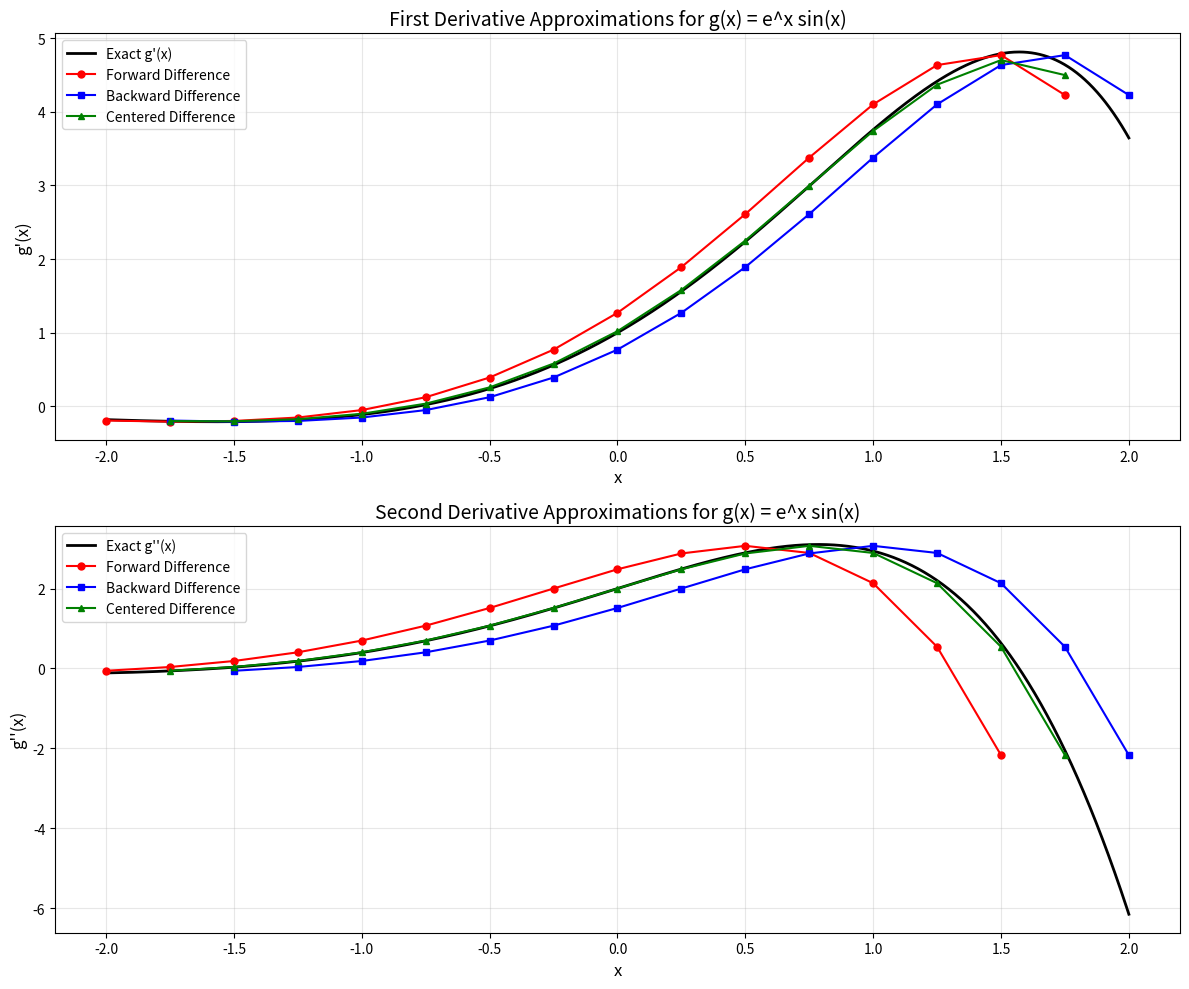
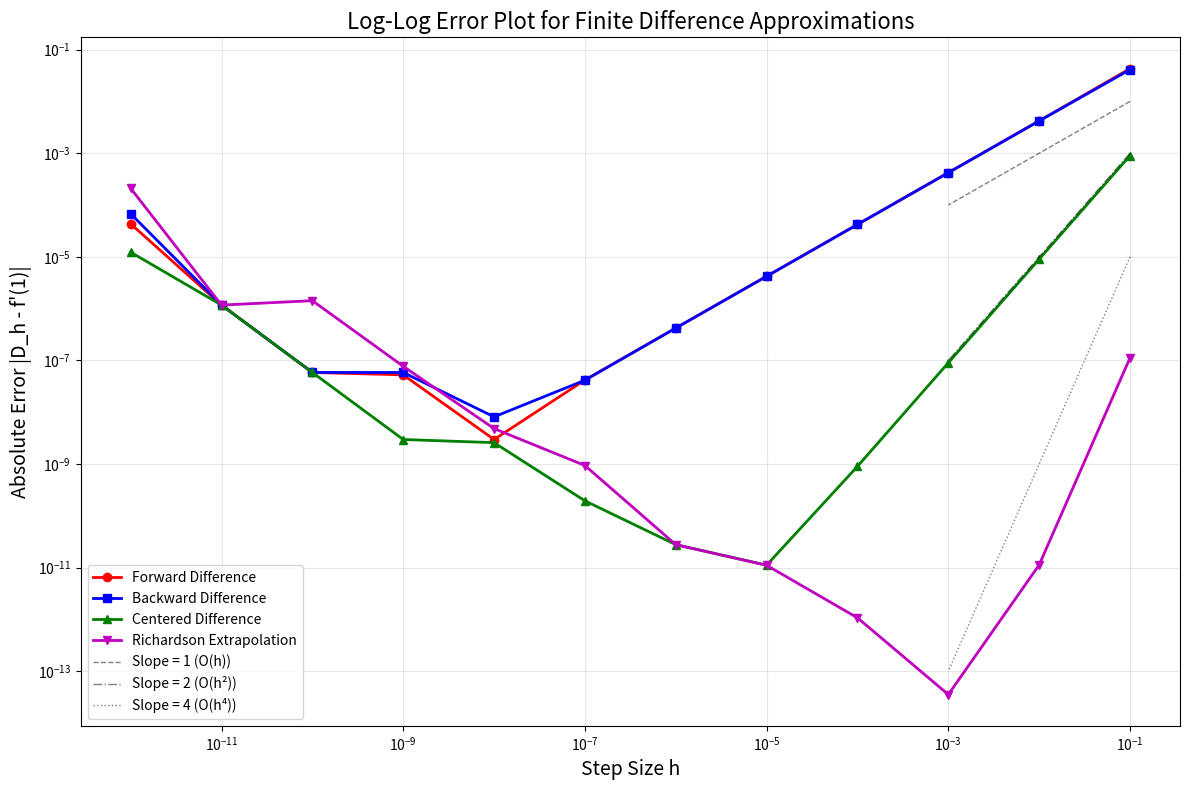

Generate these figures, in order, with matplotlib:
"""
[redacted]
"""

import numpy as np
import matplotlib.pyplot as plt
from math import factorial, sin, cos, exp, pi, e


# =============================================================================
# Helper Functions
# =============================================================================

def true_percent_relative_error(true_val, approx_val):
    """
    Calculate true percent relative error.
    εT (%) = 100 × |true - approx| / |true|
    """
    return 100 * abs((true_val - approx_val) / true_val)


# =============================================================================
# Problem 4.12: Taylor Series Expansions (0th through 3rd order)
# =============================================================================

def f(x):
    """Function: f(x) = 25x³ - 6x² + 7x - 88"""
    return 25 * x**3 - 6 * x**2 + 7 * x - 88


def f_prime(x):
    """First derivative: f'(x) = 75x² - 12x + 7"""
    return 75 * x**2 - 12 * x + 7


def f_double_prime(x):
    """Second derivative: f''(x) = 150x - 12"""
    return 150 * x - 12


def f_triple_prime(x):
    """Third derivative: f'''(x) = 150"""
    return 150


def taylor_expansion(x, x0, order):
    """
    Compute Taylor series expansion of order n about x0, evaluated at x.
    Tn(x) = Σ(k=0 to n) [f^(k)(x0) / k!] * (x - x0)^k
    """
    derivatives = [f(x0), f_prime(x0), f_double_prime(x0), f_triple_prime(x0)]

    result = 0
    for k in range(order + 1):
        result += (derivatives[k] / factorial(k)) * (x - x0)**k

    return result


def problem_4_12():
    """
    Problem 4.12: Use zeroth- through third-order Taylor series expansions
    to predict f(3) using base point x0 = 1.
    """
    print("=" * 80)
    print("Problem 4.12: Taylor Series Expansions")
    print("=" * 80)
    print(f"Function: f(x) = 25x³ - 6x² + 7x - 88")
    print(f"Base point: x0 = 1")
    print(f"Evaluation point: x = 3")
    print()

    x0 = 1
    x = 3
    true_value = f(x)

    print(f"True value f(3) = {true_value:.10f}")
    print()

    # Create arrays for plotting
    orders = [0, 1, 2, 3]
    approximations = []
    errors = []

    for order in orders:
        approx = taylor_expansion(x, x0, order)
        error = true_percent_relative_error(true_value, approx)
        approximations.append(approx)
        errors.append(error)

        print(f"Order {order}:")
        print(f"  Approximation: {approx:.10f}")
        print(f"  True % Relative Error: {error:.10f}%")
        print()

    # Plot the results
    fig, (ax1, ax2) = plt.subplots(1, 2, figsize=(14, 5))

    # Plot approximations vs true value
    ax1.plot(orders, [true_value] * len(orders), 'r--', label='True Value', linewidth=2)
    ax1.plot(orders, approximations, 'bo-', label='Taylor Approximations', markersize=8)
    ax1.set_xlabel('Taylor Series Order', fontsize=12)
    ax1.set_ylabel('f(3)', fontsize=12)
    ax1.set_title('Taylor Series Approximations vs True Value', fontsize=14)
    ax1.legend()
    ax1.grid(True, alpha=0.3)
    ax1.set_xticks(orders)

    # Plot errors
    ax2.semilogy(orders, errors, 'ro-', markersize=8, linewidth=2)
    ax2.set_xlabel('Taylor Series Order', fontsize=12)
    ax2.set_ylabel('True % Relative Error (%)', fontsize=12)
    ax2.set_title('Error Reduction with Taylor Series Order', fontsize=14)
    ax2.grid(True, alpha=0.3)
    ax2.set_xticks(orders)

    plt.tight_layout()
    plt.savefig('problem_4_12_taylor_series.png', dpi=300, bbox_inches='tight')
    print("Plot saved as 'problem_4_12_taylor_series.png'")
    plt.close()

    return approximations, errors


# =============================================================================
# Problem 4.15: First Derivative Approximations
# =============================================================================

def forward_difference(func, x, h):
    """Forward difference: [f(x+h) - f(x)] / h"""
    return (func(x + h) - func(x)) / h


def backward_difference(func, x, h):
    """Backward difference: [f(x) - f(x-h)] / h"""
    return (func(x) - func(x - h)) / h


def centered_difference(func, x, h):
    """Centered difference: [f(x+h) - f(x-h)] / (2h)"""
    return (func(x + h) - func(x - h)) / (2 * h)


def problem_4_15():
    """
    Problem 4.15: Estimate first derivative at x=2 using forward, backward,
    and centered differences with h=0.25.
    """
    print("\n" + "=" * 80)
    print("Problem 4.15: First Derivative Approximations")
    print("=" * 80)
    print(f"Function: f(x) = 25x³ - 6x² + 7x - 88")
    print(f"Point: x = 2")
    print(f"Step size: h = 0.25")
    print()

    x = 2
    h = 0.25
    true_derivative = f_prime(x)

    fwd = forward_difference(f, x, h)
    bwd = backward_difference(f, x, h)
    ctr = centered_difference(f, x, h)

    print(f"True derivative f'(2) = {true_derivative:.10f}")
    print()

    print(f"Forward Difference (O(h)):")
    print(f"  Approximation: {fwd:.10f}")
    print(f"  Absolute Error: {abs(true_derivative - fwd):.10f}")
    print(f"  True % Relative Error: {true_percent_relative_error(true_derivative, fwd):.10f}%")
    print()

    print(f"Backward Difference (O(h)):")
    print(f"  Approximation: {bwd:.10f}")
    print(f"  Absolute Error: {abs(true_derivative - bwd):.10f}")
    print(f"  True % Relative Error: {true_percent_relative_error(true_derivative, bwd):.10f}%")
    print()

    print(f"Centered Difference (O(h²)):")
    print(f"  Approximation: {ctr:.10f}")
    print(f"  Absolute Error: {abs(true_derivative - ctr):.10f}")
    print(f"  True % Relative Error: {true_percent_relative_error(true_derivative, ctr):.10f}%")
    print()

    print("Interpretation:")
    print("The centered difference is more accurate due to its O(h²) truncation error,")
    print("while forward and backward differences have O(h) truncation error.")
    print("The centered difference cancels out the first-order error terms in the")
    print("Taylor series expansion, leading to higher accuracy.")


# =============================================================================
# Problem 4.16: Second Derivative Approximations
# =============================================================================

def second_derivative_centered(func, x, h):
    """
    Centered difference for second derivative:
    [f(x+h) - 2f(x) + f(x-h)] / h²
    """
    return (func(x + h) - 2 * func(x) + func(x - h)) / h**2


def problem_4_16():
    """
    Problem 4.16: Estimate second derivative at x=2 using centered difference
    with h=0.2 and h=0.1.
    """
    print("\n" + "=" * 80)
    print("Problem 4.16: Second Derivative Approximations")
    print("=" * 80)
    print(f"Function: f(x) = 25x³ - 6x² + 7x - 88")
    print(f"Point: x = 2")
    print()

    x = 2
    true_second_derivative = f_double_prime(x)

    print(f"True second derivative f''(2) = {true_second_derivative:.10f}")
    print()

    for h in [0.2, 0.1]:
        approx = second_derivative_centered(f, x, h)
        error = abs(true_second_derivative - approx)
        rel_error = true_percent_relative_error(true_second_derivative, approx)

        print(f"Step size h = {h}:")
        print(f"  Approximation: {approx:.10f}")
        print(f"  Absolute Error: {error:.10f}")
        print(f"  True % Relative Error: {rel_error:.10f}%")
        print()

    print("Interpretation:")
    print("As h decreases from 0.2 to 0.1, the error decreases by approximately a factor of 4,")
    print("which is consistent with the O(h²) truncation error of the centered difference formula.")
    print("This demonstrates the quadratic convergence of the method.")


# =============================================================================
# Problem 4.18: Taylor Series with Error Constraint
# =============================================================================

def problem_4_18():
    """
    Problem 4.18: Determine highest-order Taylor series expansion with
    maximum error of 0.015 on [0, π].
    Function: f(x) = x - 1 - 0.5·sin(x)
    Base point: a = π/2
    """
    print("\n" + "=" * 80)
    print("Problem 4.18: Taylor Series with Error Constraint")
    print("=" * 80)
    print(f"Function: f(x) = x - 1 - 0.5·sin(x)")
    print(f"Base point: a = π/2")
    print(f"Interval: [0, π]")
    print(f"Maximum allowed error: 0.015")
    print()

    def g(x):
        """g(x) = x - 1 - 0.5·sin(x)"""
        return x - 1 - 0.5 * np.sin(x)

    # Derivatives at a = π/2
    a = np.pi / 2

    # g(π/2) = π/2 - 1 - 0.5·sin(π/2) = π/2 - 1 - 0.5
    # g'(x) = 1 - 0.5·cos(x), g'(π/2) = 1 - 0
    # g''(x) = 0.5·sin(x), g''(π/2) = 0.5
    # g'''(x) = 0.5·cos(x), g'''(π/2) = 0
    # g''''(x) = -0.5·sin(x), g''''(π/2) = -0.5

    derivs_at_a = [
        a - 1 - 0.5,           # g(a)
        1.0,                    # g'(a)
        0.5,                    # g''(a)
        0.0,                    # g'''(a)
        -0.5,                   # g''''(a)
        0.0,                    # g'''''(a)
        0.5,                    # g''''''(a)
    ]

    x_vals = np.linspace(0, np.pi, 1000)
    true_vals = g(x_vals)
    max_error_threshold = 0.015

    max_order_found = 0

    for order in range(1, 10):
        # Compute Taylor series of given order
        taylor_vals = np.zeros_like(x_vals)
        for k in range(order + 1):
            if k < len(derivs_at_a):
                taylor_vals += (derivs_at_a[k] / factorial(k)) * (x_vals - a)**k

        # Compute maximum error on the interval
        errors = np.abs(true_vals - taylor_vals)
        max_error = np.max(errors)

        print(f"Order {order}: Maximum error = {max_error:.10f}")

        if max_error <= max_error_threshold:
            max_order_found = order
            print(f"  ✓ Satisfies error constraint (≤ {max_error_threshold})")
        else:
            print(f"  ✗ Exceeds error constraint")

    print()
    print(f"Highest-order Taylor series with error ≤ {max_error_threshold}: Order {max_order_found}")


# =============================================================================
# Problem 4.19: Graphical Comparison of Finite Differences
# =============================================================================

def problem_4_19():
    """
    Problem 4.19: Graph finite difference approximations for first and second
    derivatives along with theoretical values.
    Function: f(x) = x³ - 2x + 4
    Interval: [-2, 2], h = 0.25
    """
    print("\n" + "=" * 80)
    print("Problem 4.19: Graphical Comparison of Finite Differences")
    print("=" * 80)
    print(f"Function: f(x) = x³ - 2x + 4")
    print(f"Interval: [-2, 2]")
    print(f"Step size: h = 0.25")
    print()

    def h_func(x):
        """h(x) = x³ - 2x + 4"""
        return x**3 - 2*x + 4

    def h_prime_exact(x):
        """h'(x) = 3x² - 2"""
        return 3*x**2 - 2

    def h_double_prime_exact(x):
        """h''(x) = 6x"""
        return 6*x

    h = 0.25
    x_discrete = np.arange(-2, 2 + h, h)
    x_continuous = np.linspace(-2, 2, 1000)

    # First derivatives
    fwd_first = np.array([forward_difference(h_func, x, h) for x in x_discrete[:-1]])
    bwd_first = np.array([backward_difference(h_func, x, h) for x in x_discrete[1:]])
    ctr_first = np.array([centered_difference(h_func, x, h) for x in x_discrete[1:-1]])

    # Second derivatives
    fwd_second = np.array([(h_func(x + 2*h) - 2*h_func(x + h) + h_func(x)) / h**2
                           for x in x_discrete[:-2]])
    bwd_second = np.array([(h_func(x) - 2*h_func(x - h) + h_func(x - 2*h)) / h**2
                           for x in x_discrete[2:]])
    ctr_second = np.array([second_derivative_centered(h_func, x, h)
                           for x in x_discrete[1:-1]])

    # Create plots
    fig, (ax1, ax2) = plt.subplots(2, 1, figsize=(12, 10))

    # First derivative plot
    ax1.plot(x_continuous, h_prime_exact(x_continuous), 'k-', linewidth=2, label='Exact f\'(x)')
    ax1.plot(x_discrete[:-1], fwd_first, 'ro-', markersize=6, label='Forward Difference')
    ax1.plot(x_discrete[1:], bwd_first, 'bs-', markersize=6, label='Backward Difference')
    ax1.plot(x_discrete[1:-1], ctr_first, 'g^-', markersize=6, label='Centered Difference')
    ax1.set_xlabel('x', fontsize=12)
    ax1.set_ylabel('f\'(x)', fontsize=12)
    ax1.set_title('First Derivative Approximations', fontsize=14)
    ax1.legend(fontsize=10)
    ax1.grid(True, alpha=0.3)

    # Second derivative plot
    ax2.plot(x_continuous, h_double_prime_exact(x_continuous), 'k-', linewidth=2,
             label='Exact f\'\'(x)')
    ax2.plot(x_discrete[:-2], fwd_second, 'ro-', markersize=6, label='Forward Difference')
    ax2.plot(x_discrete[2:], bwd_second, 'bs-', markersize=6, label='Backward Difference')
    ax2.plot(x_discrete[1:-1], ctr_second, 'g^-', markersize=6, label='Centered Difference')
    ax2.set_xlabel('x', fontsize=12)
    ax2.set_ylabel('f\'\'(x)', fontsize=12)
    ax2.set_title('Second Derivative Approximations', fontsize=14)
    ax2.legend(fontsize=10)
    ax2.grid(True, alpha=0.3)

    plt.tight_layout()
    plt.savefig('problem_4_19_finite_differences.png', dpi=300, bbox_inches='tight')
    print("Plot saved as 'problem_4_19_finite_differences.png'")
    print()
    print("Observation: The centered difference approximation is most accurate for both")
    print("first and second derivatives, as it has O(h²) truncation error compared to")
    print("O(h) for forward and backward differences.")
    plt.close()


# =============================================================================
# Problem 4.99: Richardson Extrapolation for f(x)
# =============================================================================

def richardson_first_derivative(func, x, h):
    """
    Richardson extrapolation for first derivative.
    Drich = [4*D(h/2) - D(h)] / 3
    """
    D_h = centered_difference(func, x, h)
    D_h2 = centered_difference(func, x, h/2)
    return (4 * D_h2 - D_h) / 3


def richardson_second_derivative(func, x, h):
    """
    Richardson extrapolation for second derivative.
    Drich = [4*D(h/2) - D(h)] / 3
    """
    D_h = second_derivative_centered(func, x, h)
    D_h2 = second_derivative_centered(func, x, h/2)
    return (4 * D_h2 - D_h) / 3


def problem_4_99():
    """
    Problem 4.99: Richardson extrapolation for f(x) = 25x³ - 6x² + 7x - 88
    at x = 2.067.
    """
    print("\n" + "=" * 80)
    print("Problem 4.99: Richardson Extrapolation for f(x)")
    print("=" * 80)
    print(f"Function: f(x) = 25x³ - 6x² + 7x - 88")
    print(f"Point: x = 2.067")
    print()

    x = 2.067
    h = 0.4

    # First derivative
    print("First Derivative Estimation:")
    print("-" * 60)

    true_first = f_prime(x)
    print(f"Exact f'(2.067) = {true_first:.10f}")
    print()

    D_h = centered_difference(f, x, h)
    D_h2 = centered_difference(f, x, h/2)
    D_rich = richardson_first_derivative(f, x, h)

    print(f"D(h) with h = {h}:")
    print(f"  Value: {D_h:.10f}")
    print(f"  Absolute Error: {abs(true_first - D_h):.10e}")
    print(f"  True % Relative Error: {true_percent_relative_error(true_first, D_h):.10f}%")
    print()

    print(f"D(h/2) with h = {h/2}:")
    print(f"  Value: {D_h2:.10f}")
    print(f"  Absolute Error: {abs(true_first - D_h2):.10e}")
    print(f"  True % Relative Error: {true_percent_relative_error(true_first, D_h2):.10f}%")
    print()

    print(f"Richardson Extrapolation D_rich:")
    print(f"  Value: {D_rich:.10f}")
    print(f"  Absolute Error: {abs(true_first - D_rich):.10e}")
    print(f"  True % Relative Error: {true_percent_relative_error(true_first, D_rich):.10e}%")
    print()

    # Second derivative
    print("Second Derivative Estimation:")
    print("-" * 60)

    true_second = f_double_prime(x)
    print(f"Exact f''(2.067) = {true_second:.10f}")
    print()

    D2_h = second_derivative_centered(f, x, h)
    D2_h2 = second_derivative_centered(f, x, h/2)
    D2_rich = richardson_second_derivative(f, x, h)

    print(f"D(h) with h = {h}:")
    print(f"  Value: {D2_h:.10f}")
    print(f"  Absolute Error: {abs(true_second - D2_h):.10e}")
    print(f"  True % Relative Error: {true_percent_relative_error(true_second, D2_h):.10f}%")
    print()

    print(f"D(h/2) with h = {h/2}:")
    print(f"  Value: {D2_h2:.10f}")
    print(f"  Absolute Error: {abs(true_second - D2_h2):.10e}")
    print(f"  True % Relative Error: {true_percent_relative_error(true_second, D2_h2):.10f}%")
    print()

    print(f"Richardson Extrapolation D_rich:")
    print(f"  Value: {D2_rich:.10f}")
    print(f"  Absolute Error: {abs(true_second - D2_rich):.10e}")
    print(f"  True % Relative Error: {true_percent_relative_error(true_second, D2_rich):.10e}%")
    print()

    print("Discussion:")
    print("Richardson extrapolation significantly improves accuracy by canceling the")
    print("leading error term. The method improves from O(h²) to O(h⁴), reducing error")
    print("by several orders of magnitude compared to standard centered differences.")


# =============================================================================
# Problem 4.99 (Another Equation): Richardson Extrapolation for g(x)
# =============================================================================

def g(x):
    """Function: g(x) = e^x * sin(x)"""
    if isinstance(x, np.ndarray):
        return np.exp(x) * np.sin(x)
    else:
        return exp(x) * sin(x)


def g_prime_exact(x):
    """Exact first derivative: g'(x) = e^x(sin(x) + cos(x))"""
    if isinstance(x, np.ndarray):
        return np.exp(x) * (np.sin(x) + np.cos(x))
    else:
        return exp(x) * (sin(x) + cos(x))


def g_double_prime_exact(x):
    """Exact second derivative: g''(x) = 2e^x cos(x)"""
    if isinstance(x, np.ndarray):
        return 2 * np.exp(x) * np.cos(x)
    else:
        return 2 * exp(x) * cos(x)


def problem_4_99_another():
    """
    Problem 4.99 (Another Equation): Richardson extrapolation for g(x) = e^x sin(x)
    on interval [-2, 2] with h = 0.25, and at x = 2.067.
    """
    print("\n" + "=" * 80)
    print("Problem 4.99 (Another Equation): Richardson Extrapolation for g(x)")
    print("=" * 80)
    print(f"Function: g(x) = e^x sin(x)")
    print()

    # Part 1: Graphical comparison on [-2, 2] with h = 0.25
    print("Part 1: Finite Difference Approximations on [-2, 2]")
    print("-" * 60)

    h = 0.25
    x_discrete = np.arange(-2, 2 + h, h)
    x_continuous = np.linspace(-2, 2, 1000)

    # First derivatives
    fwd_first = np.array([forward_difference(g, x, h) for x in x_discrete[:-1]])
    bwd_first = np.array([backward_difference(g, x, h) for x in x_discrete[1:]])
    ctr_first = np.array([centered_difference(g, x, h) for x in x_discrete[1:-1]])

    # Second derivatives
    fwd_second = np.array([(g(x + 2*h) - 2*g(x + h) + g(x)) / h**2
                           for x in x_discrete[:-2]])
    bwd_second = np.array([(g(x) - 2*g(x - h) + g(x - 2*h)) / h**2
                           for x in x_discrete[2:]])
    ctr_second = np.array([second_derivative_centered(g, x, h)
                           for x in x_discrete[1:-1]])

    # Create plots
    fig, (ax1, ax2) = plt.subplots(2, 1, figsize=(12, 10))

    # First derivative plot
    ax1.plot(x_continuous, g_prime_exact(x_continuous), 'k-', linewidth=2,
             label='Exact g\'(x)')
    ax1.plot(x_discrete[:-1], fwd_first, 'ro-', markersize=5, label='Forward Difference')
    ax1.plot(x_discrete[1:], bwd_first, 'bs-', markersize=5, label='Backward Difference')
    ax1.plot(x_discrete[1:-1], ctr_first, 'g^-', markersize=5, label='Centered Difference')
    ax1.set_xlabel('x', fontsize=12)
    ax1.set_ylabel('g\'(x)', fontsize=12)
    ax1.set_title('First Derivative Approximations for g(x) = e^x sin(x)', fontsize=14)
    ax1.legend(fontsize=10)
    ax1.grid(True, alpha=0.3)

    # Second derivative plot
    ax2.plot(x_continuous, g_double_prime_exact(x_continuous), 'k-', linewidth=2,
             label='Exact g\'\'(x)')
    ax2.plot(x_discrete[:-2], fwd_second, 'ro-', markersize=5, label='Forward Difference')
    ax2.plot(x_discrete[2:], bwd_second, 'bs-', markersize=5, label='Backward Difference')
    ax2.plot(x_discrete[1:-1], ctr_second, 'g^-', markersize=5, label='Centered Difference')
    ax2.set_xlabel('x', fontsize=12)
    ax2.set_ylabel('g\'\'(x)', fontsize=12)
    ax2.set_title('Second Derivative Approximations for g(x) = e^x sin(x)', fontsize=14)
    ax2.legend(fontsize=10)
    ax2.grid(True, alpha=0.3)

    plt.tight_layout()
    plt.savefig('problem_4_99_another_finite_differences.png', dpi=300, bbox_inches='tight')
    print("Plot saved as 'problem_4_99_another_finite_differences.png'")
    print()

    # Part 2: Richardson extrapolation at x = 2.067
    print("Part 2: Richardson Extrapolation at x = 2.067")
    print("-" * 60)

    x = 2.067
    h = 0.4

    # First derivative
    print("First Derivative Estimation:")
    print()

    true_first = g_prime_exact(x)
    print(f"Exact g'(2.067) = {true_first:.10f}")
    print()

    D_h = centered_difference(g, x, h)
    D_h2 = centered_difference(g, x, h/2)
    D_rich = richardson_first_derivative(g, x, h)

    print(f"D(0.4):")
    print(f"  Value: {D_h:.10f}")
    print(f"  Absolute Error: {abs(true_first - D_h):.10e}")
    print(f"  True % Relative Error: {true_percent_relative_error(true_first, D_h):.10f}%")
    print()

    print(f"D(0.2):")
    print(f"  Value: {D_h2:.10f}")
    print(f"  Absolute Error: {abs(true_first - D_h2):.10e}")
    print(f"  True % Relative Error: {true_percent_relative_error(true_first, D_h2):.10f}%")
    print()

    print(f"Richardson Extrapolation D_rich:")
    print(f"  Value: {D_rich:.10f}")
    print(f"  Absolute Error: {abs(true_first - D_rich):.10e}")
    print(f"  True % Relative Error: {true_percent_relative_error(true_first, D_rich):.10e}%")
    print()

    # Second derivative
    print("Second Derivative Estimation:")
    print()

    true_second = g_double_prime_exact(x)
    print(f"Exact g''(2.067) = {true_second:.10f}")
    print()

    D2_h = second_derivative_centered(g, x, h)
    D2_h2 = second_derivative_centered(g, x, h/2)
    D2_rich = richardson_second_derivative(g, x, h)

    print(f"D(0.4):")
    print(f"  Value: {D2_h:.10f}")
    print(f"  Absolute Error: {abs(true_second - D2_h):.10e}")
    print(f"  True % Relative Error: {true_percent_relative_error(true_second, D2_h):.10f}%")
    print()

    print(f"D(0.2):")
    print(f"  Value: {D2_h2:.10f}")
    print(f"  Absolute Error: {abs(true_second - D2_h2):.10e}")
    print(f"  True % Relative Error: {true_percent_relative_error(true_second, D2_h2):.10f}%")
    print()

    print(f"Richardson Extrapolation D_rich:")
    print(f"  Value: {D2_rich:.10f}")
    print(f"  Absolute Error: {abs(true_second - D2_rich):.10e}")
    print(f"  True % Relative Error: {true_percent_relative_error(true_second, D2_rich):.10e}%")
    print()

    print("Discussion:")
    print("For the exponential-trigonometric function g(x) = e^x sin(x), which varies")
    print("more rapidly than polynomials, Richardson extrapolation still provides")
    print("substantial improvement in accuracy. The centered difference is most accurate,")
    print("and Richardson extrapolation further reduces the error significantly.")


# =============================================================================
# ECEN 5080: Log-Log Error Analysis with Richardson Extrapolation
# =============================================================================

def problem_5080():
    """
    ECEN 5080: Compute finite difference approximations for f(x) = sin(x) at x0 = 1
    with step sizes hk = 10^-k for k = 1,...,12. Plot log-log error vs h.
    """
    print("\n" + "=" * 80)
    print("ECEN 5080: Log-Log Error Analysis with Richardson Extrapolation")
    print("=" * 80)
    print(f"Function: f(x) = sin(x)")
    print(f"Point: x0 = 1")
    print(f"Step sizes: hk = 10^-k for k = 1, 2, ..., 12")
    print()

    def func(x):
        if isinstance(x, np.ndarray):
            return np.sin(x)
        else:
            return sin(x)

    x0 = 1
    true_derivative = cos(x0)  # Exact: f'(x) = cos(x), f'(1) = cos(1)

    k_values = np.arange(1, 13)
    h_values = 10.0 ** (-k_values)

    fwd_errors = []
    bwd_errors = []
    ctr_errors = []
    rich_errors = []

    print(f"Exact derivative f'(1) = cos(1) = {true_derivative:.15f}")
    print()

    for k, h in zip(k_values, h_values):
        # Forward difference
        D_fwd = forward_difference(func, x0, h)
        err_fwd = abs(D_fwd - true_derivative)
        fwd_errors.append(err_fwd)

        # Backward difference
        D_bwd = backward_difference(func, x0, h)
        err_bwd = abs(D_bwd - true_derivative)
        bwd_errors.append(err_bwd)

        # Centered difference
        D_ctr = centered_difference(func, x0, h)
        err_ctr = abs(D_ctr - true_derivative)
        ctr_errors.append(err_ctr)

        # Richardson extrapolation
        D_rich = richardson_first_derivative(func, x0, h)
        err_rich = abs(D_rich - true_derivative)
        rich_errors.append(err_rich)

    # Find h that minimizes error for each method
    h_min_fwd = h_values[np.argmin(fwd_errors)]
    h_min_bwd = h_values[np.argmin(bwd_errors)]
    h_min_ctr = h_values[np.argmin(ctr_errors)]
    h_min_rich = h_values[np.argmin(rich_errors)]

    print("Optimal step sizes (minimizing error):")
    print(f"  Forward:    h = {h_min_fwd:.2e}")
    print(f"  Backward:   h = {h_min_bwd:.2e}")
    print(f"  Centered:   h = {h_min_ctr:.2e}")
    print(f"  Richardson: h = {h_min_rich:.2e}")
    print()

    # Create log-log plot
    fig, ax = plt.subplots(figsize=(12, 8))

    ax.loglog(h_values, fwd_errors, 'ro-', markersize=6, linewidth=2,
              label='Forward Difference')
    ax.loglog(h_values, bwd_errors, 'bs-', markersize=6, linewidth=2,
              label='Backward Difference')
    ax.loglog(h_values, ctr_errors, 'g^-', markersize=6, linewidth=2,
              label='Centered Difference')
    ax.loglog(h_values, rich_errors, 'mv-', markersize=6, linewidth=2,
              label='Richardson Extrapolation')

    # Add reference lines for slopes
    # For coarse h, add slope reference lines
    h_ref = np.array([1e-1, 1e-3])
    slope_1 = 1e-2 * (h_ref / 1e-1)**1  # Slope = 1
    slope_2 = 1e-3 * (h_ref / 1e-1)**2  # Slope = 2
    slope_4 = 1e-5 * (h_ref / 1e-1)**4  # Slope = 4

    ax.loglog(h_ref, slope_1, 'k--', linewidth=1, alpha=0.5, label='Slope = 1 (O(h))')
    ax.loglog(h_ref, slope_2, 'k-.', linewidth=1, alpha=0.5, label='Slope = 2 (O(h²))')
    ax.loglog(h_ref, slope_4, 'k:', linewidth=1, alpha=0.5, label='Slope = 4 (O(h⁴))')

    ax.set_xlabel('Step Size h', fontsize=14)
    ax.set_ylabel('Absolute Error |D_h - f\'(1)|', fontsize=14)
    ax.set_title('Log-Log Error Plot for Finite Difference Approximations', fontsize=16)
    ax.legend(fontsize=10, loc='best')
    ax.grid(True, which='both', alpha=0.3)

    plt.tight_layout()
    plt.savefig('problem_5080_loglog_error.png', dpi=300, bbox_inches='tight')
    print("Plot saved as 'problem_5080_loglog_error.png'")
    print()

    # Compute empirical slopes for coarse h (using first few points)
    def compute_slope(h_vals, errors, num_points=4):
        """Compute slope in log-log plot using linear regression"""
        log_h = np.log10(h_vals[:num_points])
        log_err = np.log10(errors[:num_points])
        slope = np.polyfit(log_h, log_err, 1)[0]
        return slope

    slope_fwd = compute_slope(h_values, fwd_errors)
    slope_bwd = compute_slope(h_values, bwd_errors)
    slope_ctr = compute_slope(h_values, ctr_errors)
    slope_rich = compute_slope(h_values, rich_errors)

    print("Empirical slopes (for coarse h):")
    print(f"  Forward:    {slope_fwd:.3f} (expected ≈ 1)")
    print(f"  Backward:   {slope_bwd:.3f} (expected ≈ 1)")
    print(f"  Centered:   {slope_ctr:.3f} (expected ≈ 2)")
    print(f"  Richardson: {slope_rich:.3f} (expected ≈ 4)")
    print()

    print("Discussion:")
    print("1. Truncation vs. Round-off Error:")
    print("   - For large h: truncation error dominates, error decreases as h decreases")
    print("   - For small h: round-off error dominates, error increases as h decreases")
    print("   - Optimal h balances these two sources of error")
    print()
    print("2. Richardson Extrapolation Benefits:")
    print("   - Improves convergence rate from O(h²) to O(h⁴)")
    print("   - Provides much smaller errors for moderate h values")
    print("   - However, for very small h, round-off errors limit improvement")
    print("   - Richardson is most beneficial when h is not too small (before round-off dominates)")


# =============================================================================
# Main Execution
# =============================================================================

def main():
    """Run all problems"""
    print("\n")
    print("*" * 80)
    print("*" + " " * 78 + "*")
    print("*" + "  ECEN 4293 Project 1: Taylor Series and Finite-Difference Approximations  ".center(78) + "*")
    print("*" + " " * 78 + "*")
    print("*" * 80)

    # Run all problems
    problem_4_12()
    problem_4_15()
    problem_4_16()
    problem_4_18()
    problem_4_19()
    problem_4_99()
    problem_4_99_another()
    problem_5080()

    print("\n" + "=" * 80)
    print("All problems completed successfully!")
    print("Generated plots:")
    print("  - problem_4_12_taylor_series.png")
    print("  - problem_4_19_finite_differences.png")
    print("  - problem_4_99_another_finite_differences.png")
    print("  - problem_5080_loglog_error.png")
    print("=" * 80 + "\n")


if __name__ == "__main__":
    main()
